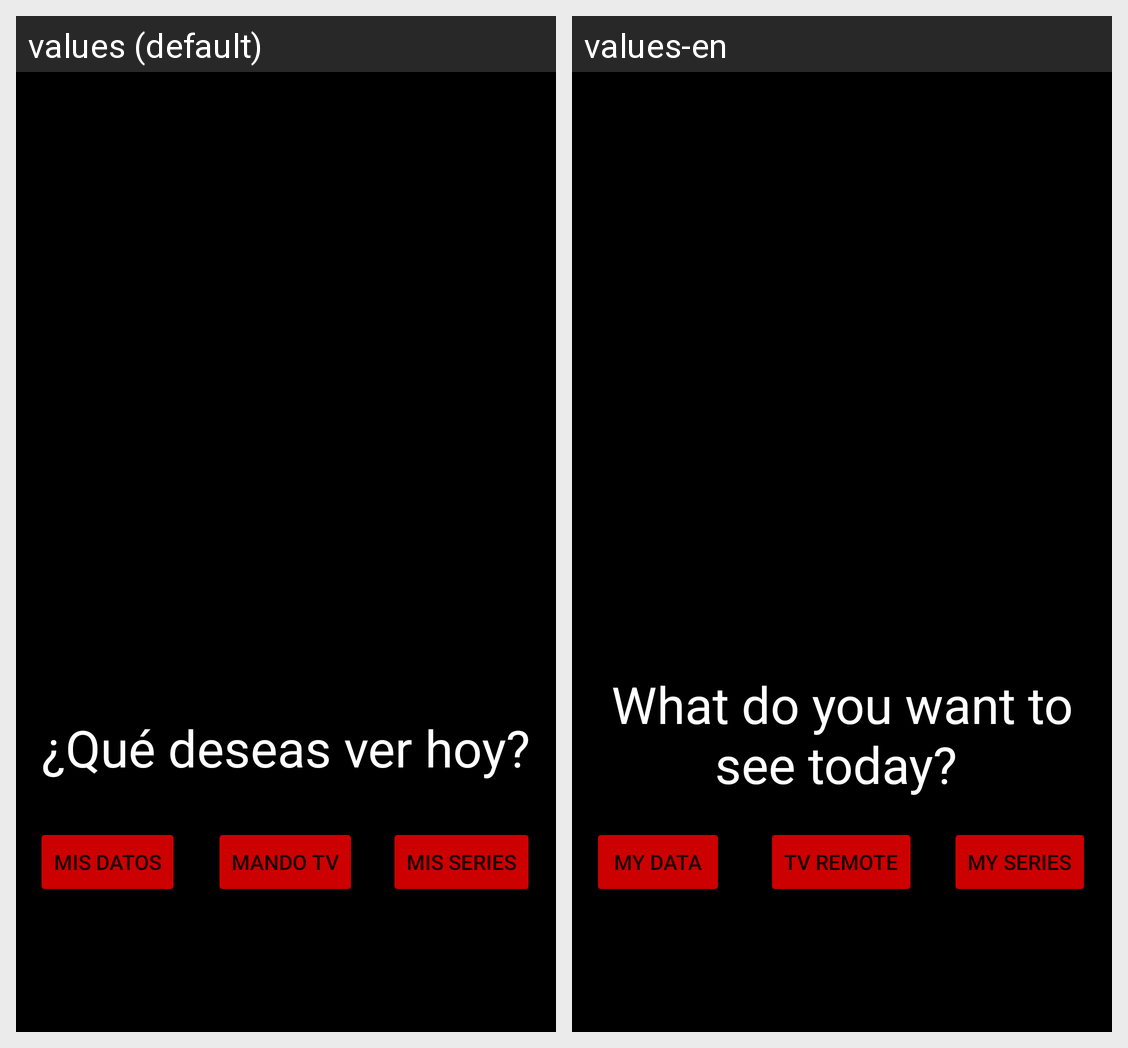

Translations of the strings shown on this Android screen, per locale in the grid:
Android screen res/layout/activity_main.xml rendered under 2 locales, left to right: values (default), values-en. Device: Nexus 5 (rendered at 1080×1920; each locale shown at half size, 540×960, under a caption strip naming it); theme Theme.Practica_Final_DI.
Strings drawn on this screen, with the default value and each locale's value (text and hints the layout hard-codes, and strings that could not be matched under every locale, appear in the picture but are not listed):

MisDatos
  values: Mis Datos
  values-en: My data

Mando
  values: Mando TV
  values-en: TV remote

Series1
  values: Mis Series
  values-en: My Series

DeseoVer
  values: ¿Qué deseas ver hoy?
  values-en: What do you want to see today?
